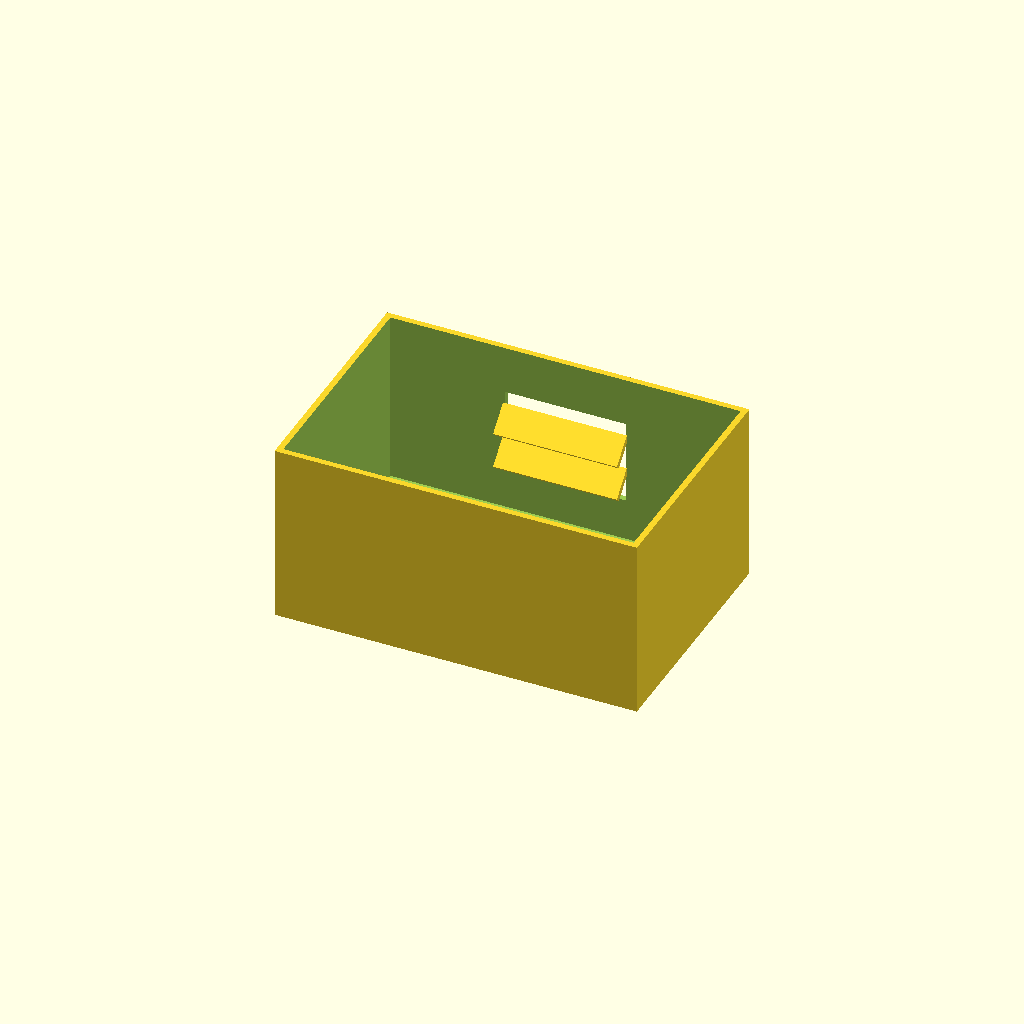
Cell 1: the model at its default parameters.
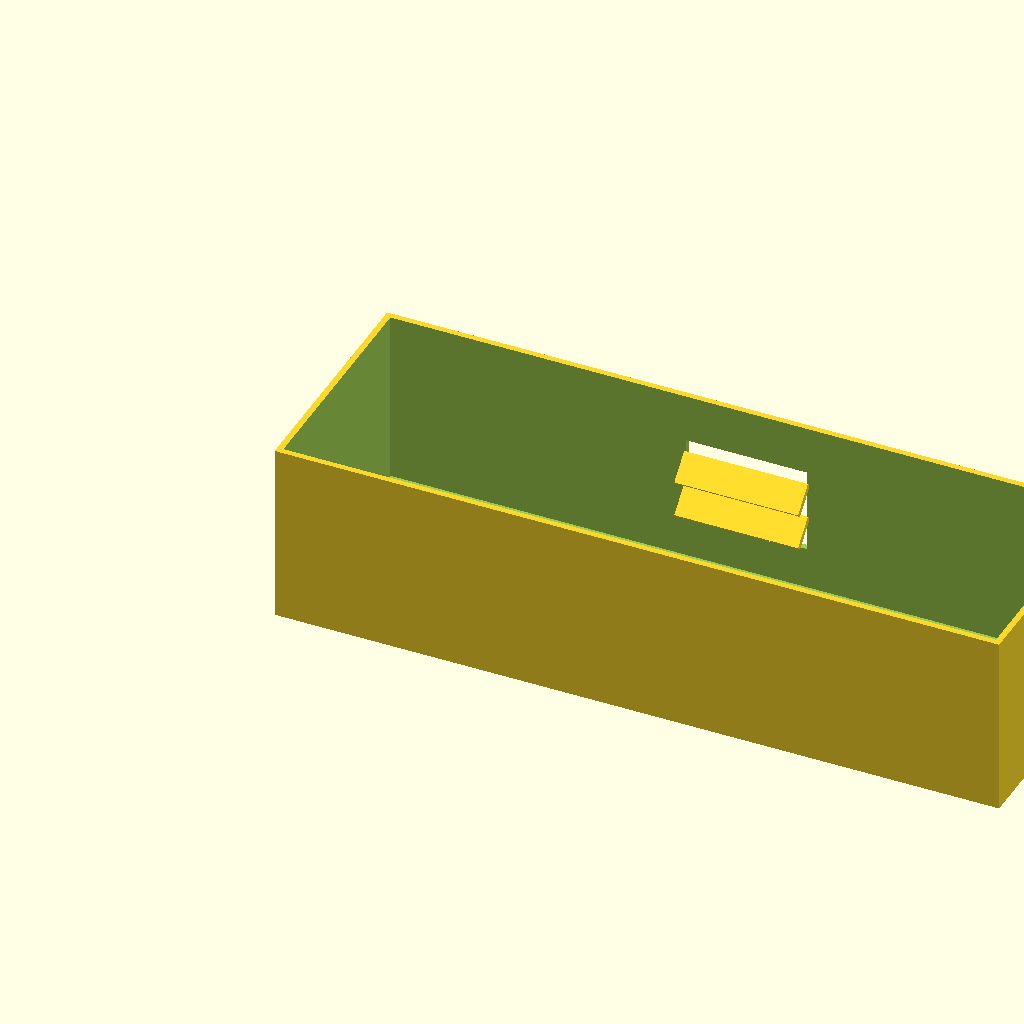
Cell 2 — box_l set to 240, the other parameters unchanged.
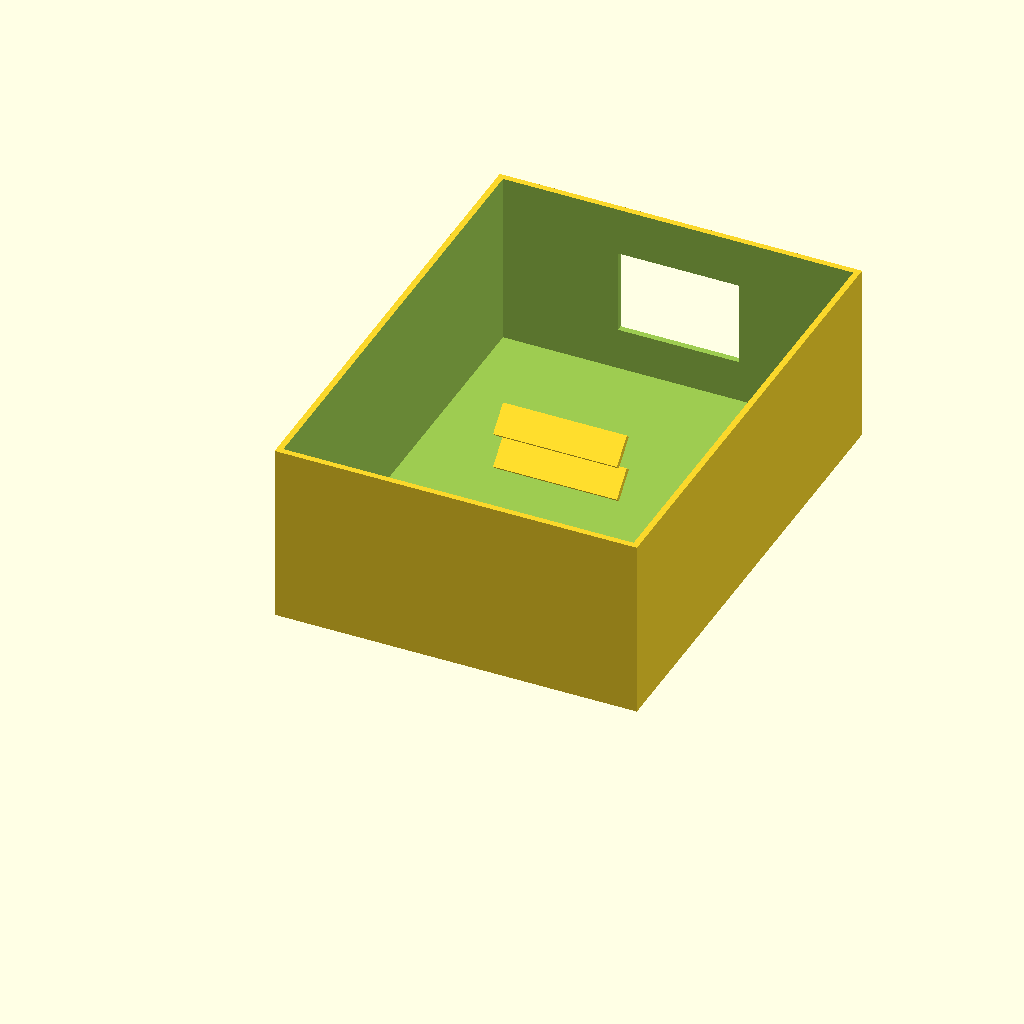
Cell 3: box_w = 160 (everything else at default).
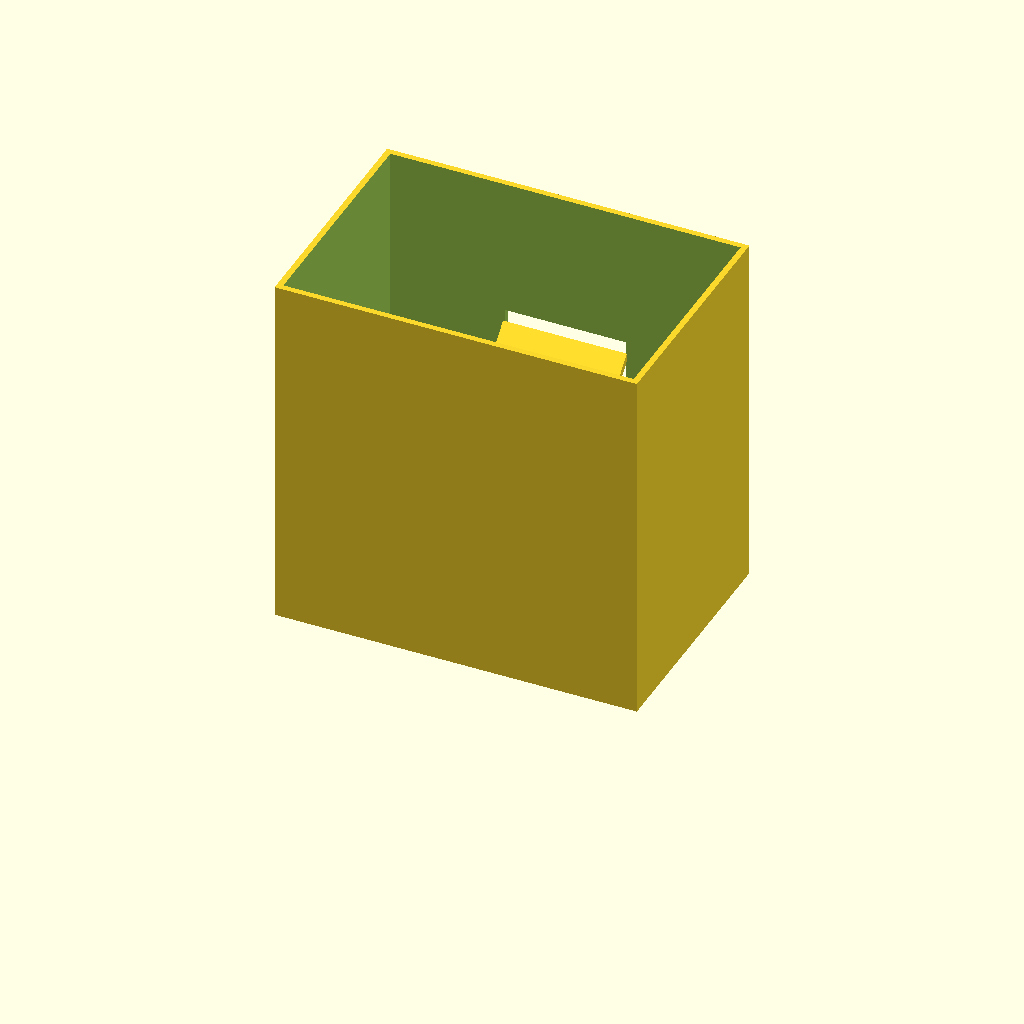
Cell 4: the same model with box_h = 120.
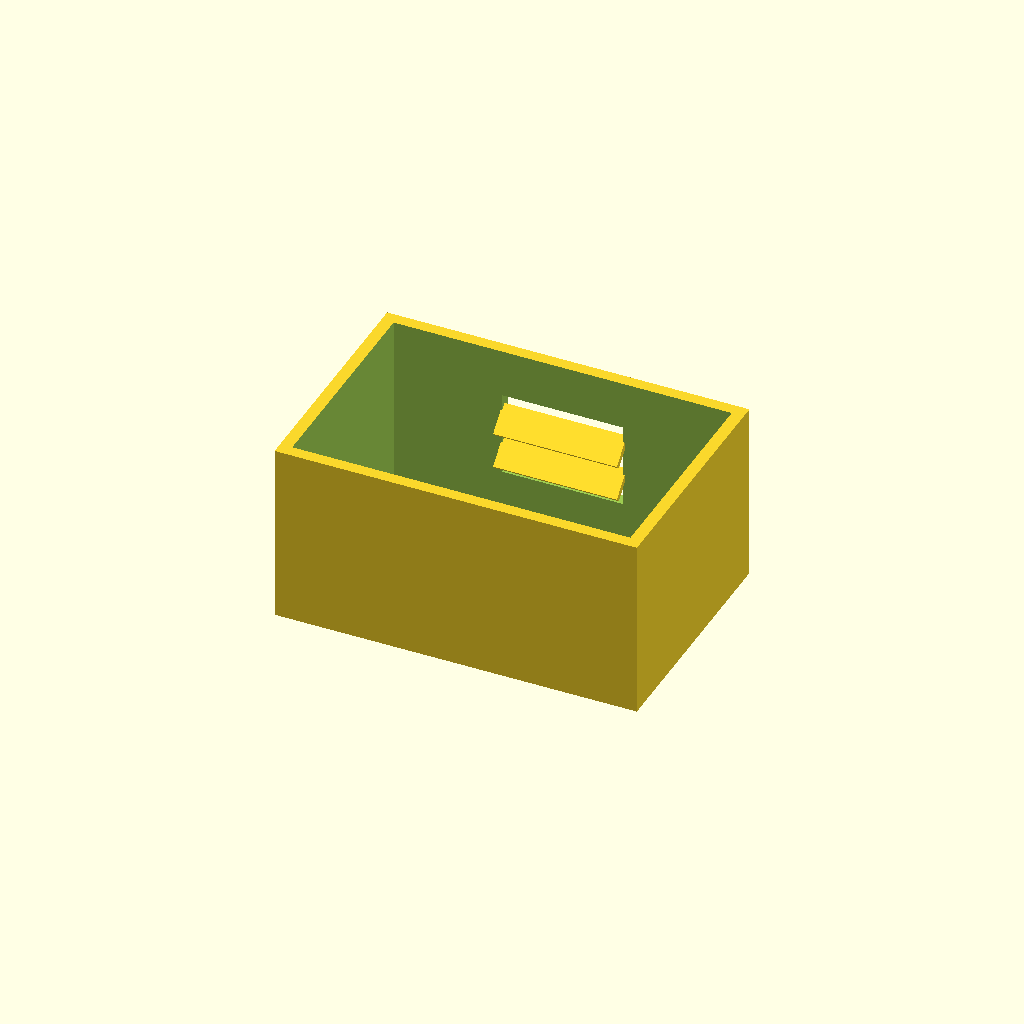
Cell 5 — wall_t set to 4, the other parameters unchanged.
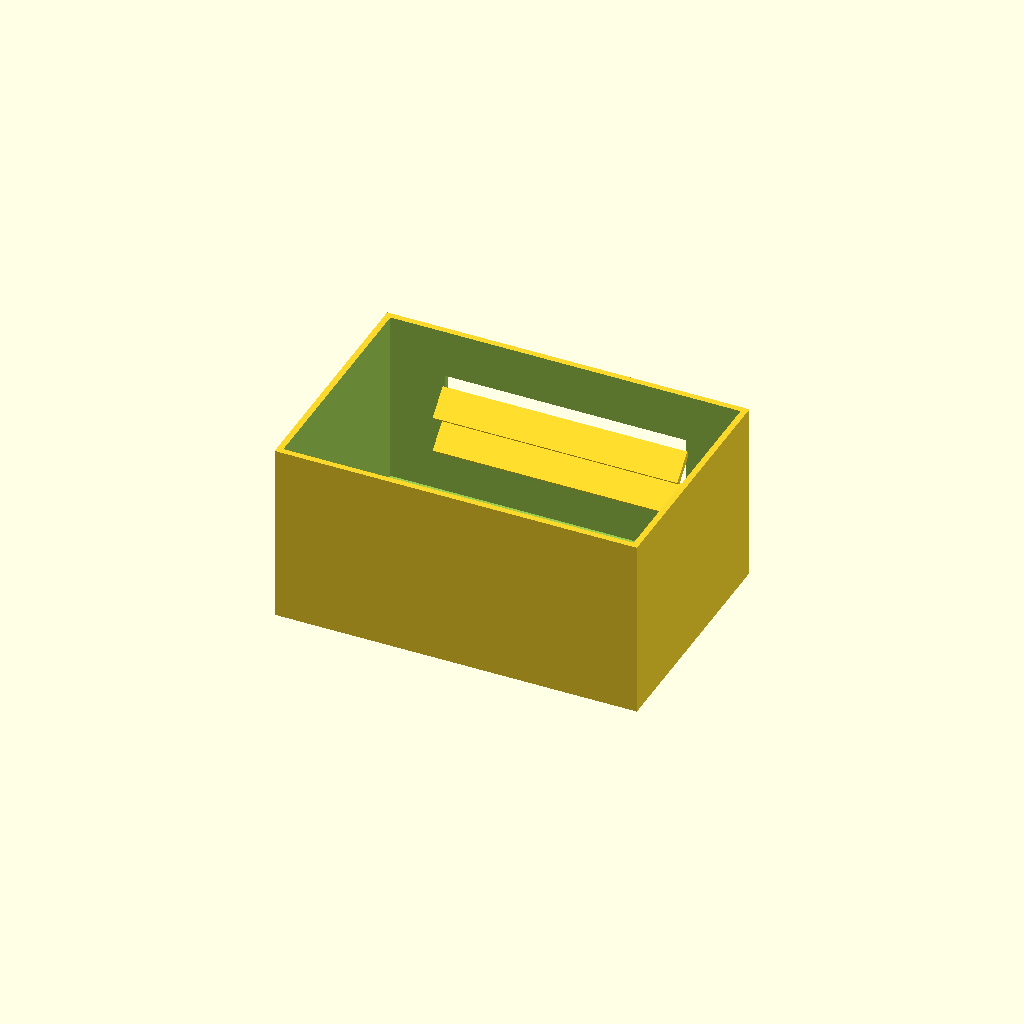
Cell 6: the same model with win_l = 80.
All cells are drawn from one camera (rotation 55°, 0°, 25°, orthographic, colour scheme Cornfield), so only the parameter changes between them.
The OpenSCAD source (optional_data/data/solid2/ventbox/part_0238.scad):
$fn = 32;

// ----------------------------------------------------------------------
// Vent box: louvers enclosure
// ----------------------------------------------------------------------

// --- parameters (mm) ---
box_l = 120;              // box length, X
box_w = 80;               // box width, Y
box_h = 60;               // box height, Z
wall_t = 2;               // shell wall thickness
win_l = 40;               // vent window width, X
win_h = 28;               // vent window height, Z
slat_t = 2;               // louver slat thickness
slat_d = 10;              // louver slat depth
slat_a = 45;              // louver slat angle, degrees
slat_pitch = 12;          // louver pitch
slat_yc = 74.76;          // slat centreline Y

win_z0 = (box_h - win_h) / 2;  // window lower edge Z
n_slats = 2;  // louver count
slat_z0 = win_z0 + (win_h - (n_slats - 1) * slat_pitch) / 2;

difference() {
  union() {
    difference() {
      cube([box_l, box_w, box_h]);
  translate([wall_t, wall_t, wall_t])
    cube([box_l - 2 * wall_t, box_w - 2 * wall_t, box_h]);
  translate([(box_l - win_l) / 2, box_w - wall_t - 1, win_z0])
    cube([win_l, wall_t + 2, win_h]);
    }
    for (i = [0 : n_slats - 1])
      translate([box_l / 2, slat_yc, slat_z0 + i * slat_pitch])
        rotate([slat_a, 0, 0])
          cube([win_l + 1, slat_d, slat_t], center = true);
  }
}
Parameter table extracted from the source (name, type, default, range or options):
box_l: number, default 120
box_w: number, default 80
box_h: number, default 60
wall_t: number, default 2
win_l: number, default 40
win_h: number, default 28
slat_t: number, default 2
slat_d: number, default 10
slat_a: number, default 45
slat_pitch: number, default 12
slat_yc: number, default 74.76
n_slats: number, default 2
